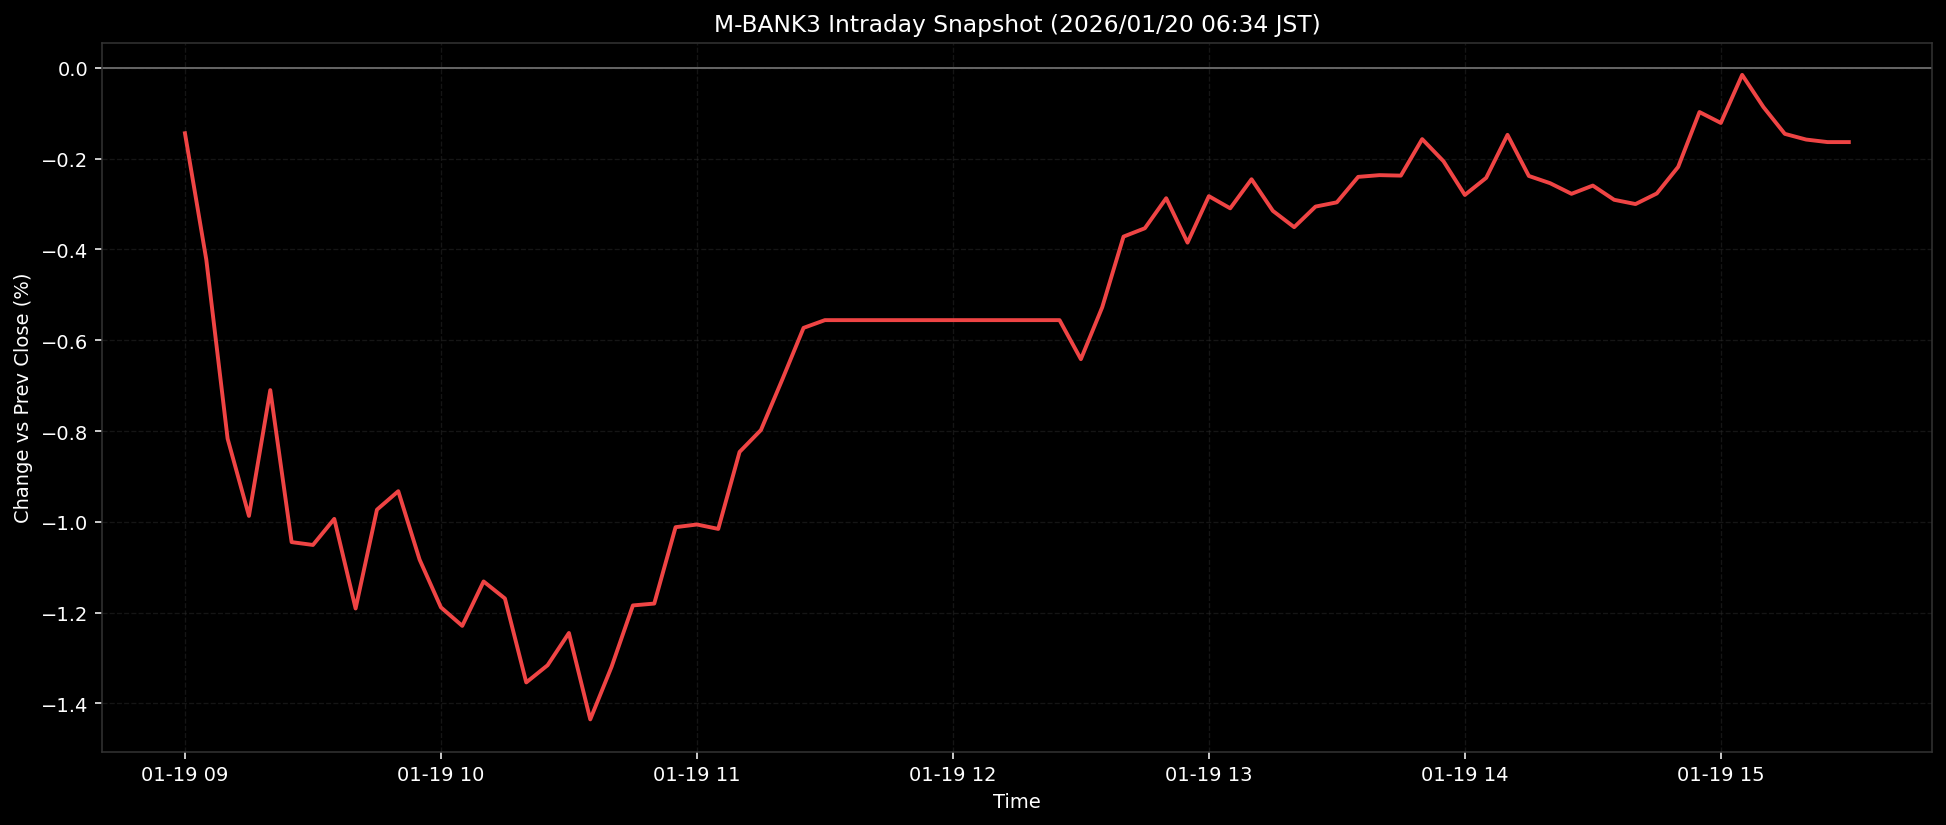

The data file committed next to this chart (first rows):
ts, pct
2026-01-19T09:00:00+0900, -0.1441
2026-01-19T09:05:00+0900, -0.4224
2026-01-19T09:10:00+0900, -0.8169
2026-01-19T09:15:00+0900, -0.987
2026-01-19T09:20:00+0900, -0.7099
2026-01-19T09:25:00+0900, -1.045
2026-01-19T09:30:00+0900, -1.051
2026-01-19T09:35:00+0900, -0.9935
2026-01-19T09:40:00+0900, -1.191
2026-01-19T09:45:00+0900, -0.9732
2026-01-19T09:50:00+0900, -0.9324
2026-01-19T09:55:00+0900, -1.083
2026-01-19T10:00:00+0900, -1.188
2026-01-19T10:05:00+0900, -1.229
2026-01-19T10:10:00+0900, -1.131
2026-01-19T10:15:00+0900, -1.169
2026-01-19T10:20:00+0900, -1.354
2026-01-19T10:25:00+0900, -1.316
2026-01-19T10:30:00+0900, -1.245
2026-01-19T10:35:00+0900, -1.435
2026-01-19T10:40:00+0900, -1.319
2026-01-19T10:45:00+0900, -1.184
2026-01-19T10:50:00+0900, -1.18
2026-01-19T10:55:00+0900, -1.012
2026-01-19T11:00:00+0900, -1.006
2026-01-19T11:05:00+0900, -1.016
2026-01-19T11:10:00+0900, -0.846
2026-01-19T11:15:00+0900, -0.7979
2026-01-19T11:20:00+0900, -0.6868
2026-01-19T11:25:00+0900, -0.5728
2026-01-19T11:30:00+0900, -0.5557
2026-01-19T11:35:00+0900, -0.5557
2026-01-19T11:40:00+0900, -0.5557
2026-01-19T11:45:00+0900, -0.5557
2026-01-19T11:50:00+0900, -0.5557
2026-01-19T11:55:00+0900, -0.5557
2026-01-19T12:00:00+0900, -0.5557
2026-01-19T12:05:00+0900, -0.5557
2026-01-19T12:10:00+0900, -0.5557
2026-01-19T12:15:00+0900, -0.5557
2026-01-19T12:20:00+0900, -0.5557
2026-01-19T12:25:00+0900, -0.5557
2026-01-19T12:30:00+0900, -0.6416
2026-01-19T12:35:00+0900, -0.5273
2026-01-19T12:40:00+0900, -0.3717
2026-01-19T12:45:00+0900, -0.3533
2026-01-19T12:50:00+0900, -0.2871
2026-01-19T12:55:00+0900, -0.385
2026-01-19T13:00:00+0900, -0.2826
2026-01-19T13:05:00+0900, -0.3094
2026-01-19T13:10:00+0900, -0.2454
2026-01-19T13:15:00+0900, -0.315
2026-01-19T13:20:00+0900, -0.3509
2026-01-19T13:25:00+0900, -0.3056
2026-01-19T13:30:00+0900, -0.2963
2026-01-19T13:35:00+0900, -0.2402
2026-01-19T13:40:00+0900, -0.2364
2026-01-19T13:45:00+0900, -0.2374
2026-01-19T13:50:00+0900, -0.157
2026-01-19T13:55:00+0900, -0.2058
... 19 more rows
